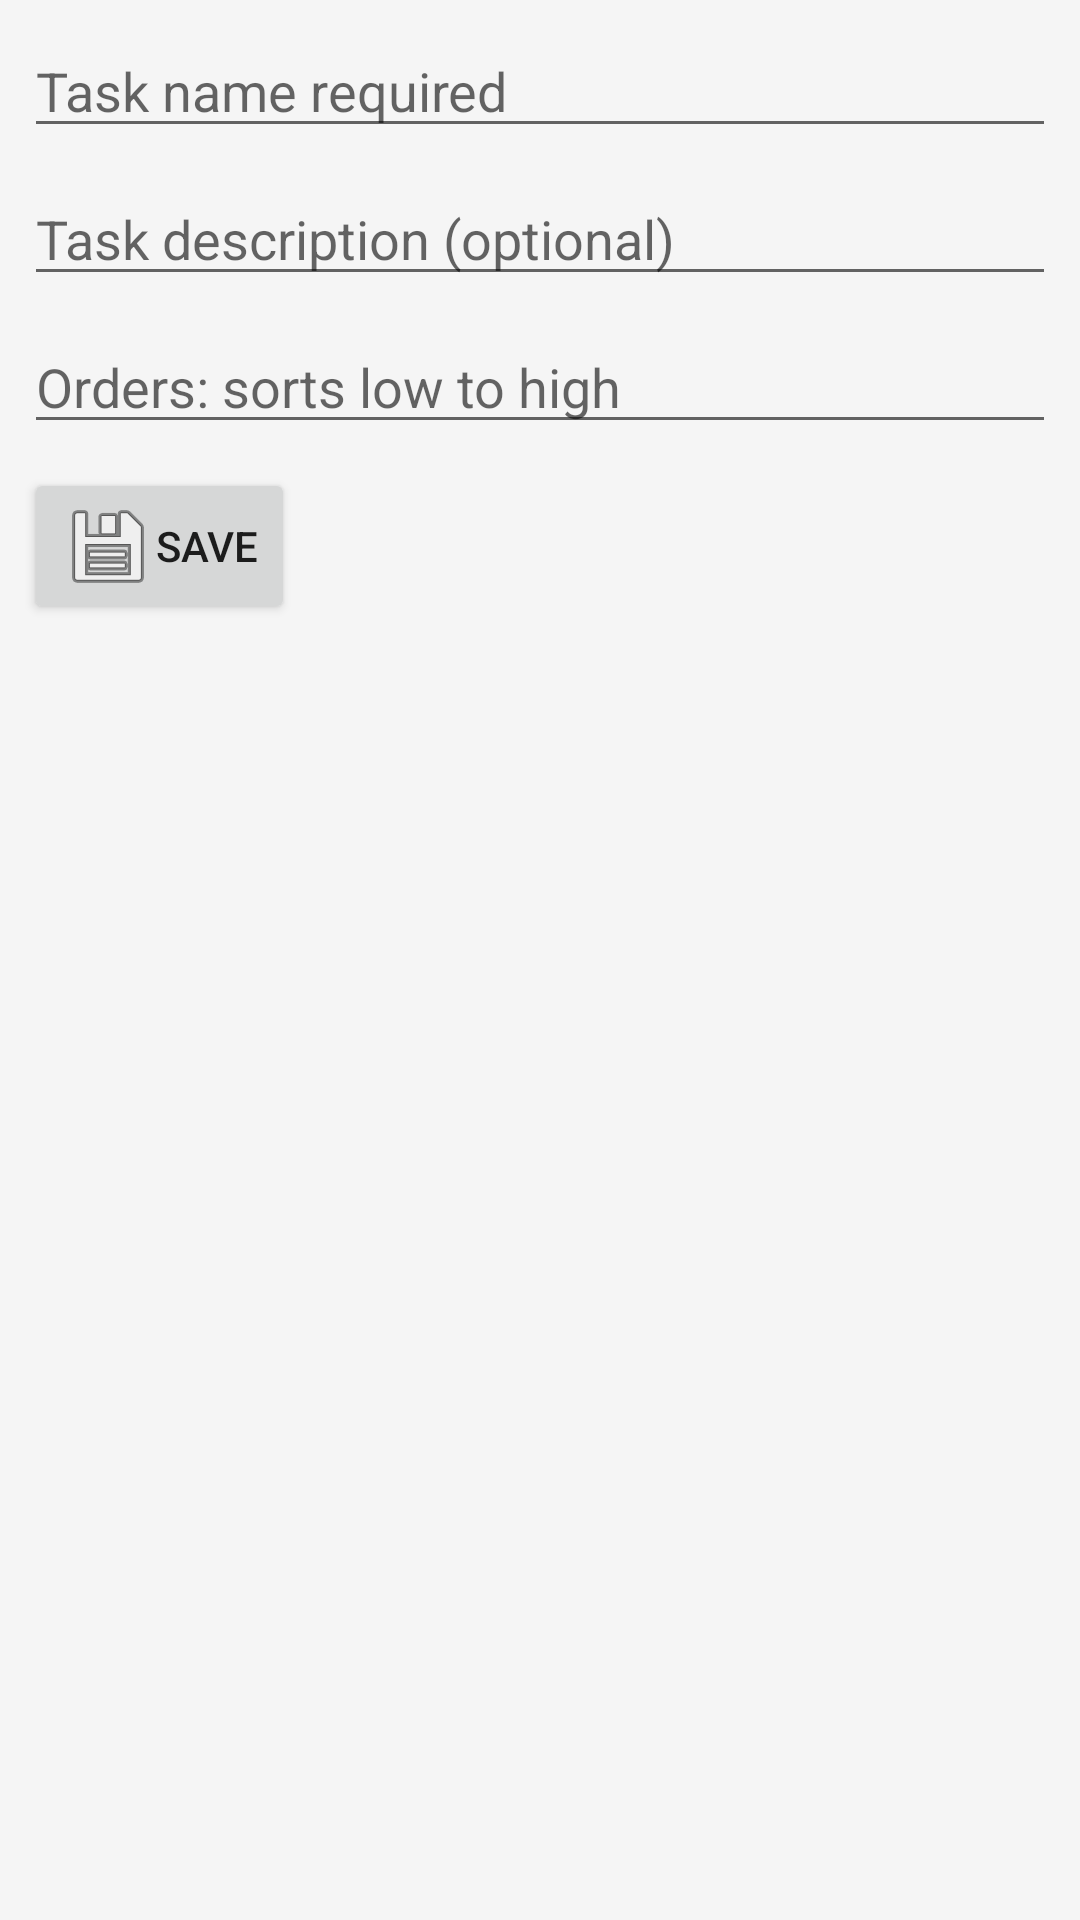

Reconstruct the res/layout file that produces this screen, plus the resources it refers to.
<!-- AndroidManifest.xml: application theme AppTheme -->
<!-- res/layout/fragment_add_edit.xml -->
<?xml version="1.0" encoding="utf-8"?>
<androidx.constraintlayout.widget.ConstraintLayout
    xmlns:android="http://schemas.android.com/apk/res/android"
    xmlns:app="http://schemas.android.com/apk/res-auto"
    xmlns:tools="http://schemas.android.com/tools"
    android:layout_width="match_parent"
    android:layout_height="match_parent">

    <Button
        android:id="@+id/addedit_save"
        android:layout_width="wrap_content"
        android:layout_height="wrap_content"
        android:layout_marginStart="8dp"
        android:layout_marginTop="8dp"
        android:drawableStart="@android:drawable/ic_menu_save"
        android:text="@string/addtitle_save"
        app:layout_constraintStart_toStartOf="parent"
        app:layout_constraintTop_toBottomOf="@+id/addedit_sortorder" />

    <EditText
        android:id="@+id/addedit_name"
        android:layout_width="0dp"
        android:layout_height="wrap_content"
        android:layout_marginStart="8dp"
        android:layout_marginTop="8dp"
        android:layout_marginEnd="8dp"
        android:ems="10"
        android:hint="@string/addtitle_name"
        android:imeOptions="actionSend"
        android:inputType="textMultiLine|textCapSentences"
        android:maxLength="64"
        app:layout_constraintEnd_toEndOf="parent"
        app:layout_constraintStart_toStartOf="parent"
        app:layout_constraintTop_toTopOf="parent" />

    <EditText
        android:id="@+id/addedit_description"
        android:layout_width="0dp"
        android:layout_height="wrap_content"
        android:layout_marginStart="8dp"
        android:layout_marginTop="8dp"
        android:layout_marginEnd="8dp"
        android:ems="10"
        android:hint="@string/addtitle_description"
        android:imeOptions="actionSend"
        android:inputType="textAutoCorrect|text|textCapSentences"
        android:maxLength="256"
        app:layout_constraintEnd_toEndOf="parent"
        app:layout_constraintStart_toStartOf="parent"
        app:layout_constraintTop_toBottomOf="@+id/addedit_name" />

    <EditText
        android:id="@+id/addedit_sortorder"
        android:layout_width="0dp"
        android:layout_height="wrap_content"
        android:layout_marginStart="8dp"
        android:layout_marginTop="8dp"
        android:layout_marginEnd="8dp"
        android:ems="10"
        android:hint="@string/addtitle_sortorder"
        android:imeOptions="actionSend"
        android:inputType="number"
        android:maxLength="9"
        app:layout_constraintEnd_toEndOf="parent"
        app:layout_constraintHorizontal_bias="0.0"
        app:layout_constraintStart_toStartOf="parent"
        app:layout_constraintTop_toBottomOf="@+id/addedit_description" />
</androidx.constraintlayout.widget.ConstraintLayout>
<!-- resources referenced by this layout -->
<resources>
  <string name="addtitle_description">Task description (optional)</string>
  <string name="addtitle_name">Task name required</string>
  <string name="addtitle_save">Save</string>
  <string name="addtitle_sortorder">Orders: sorts low to high</string>
  <style name="AppTheme" parent="Theme.AppCompat.Light.DarkActionBar">
          
          <item name="colorPrimary">@color/primary</item>
          <item name="colorPrimaryDark">@color/primary_dark</item>
          <item name="colorAccent">@color/accent</item>
          <item name="android:colorBackground">@color/primary_light</item>
          <item name="android:icon">@color/secondary_text</item>
  
      </style>
  <color name="primary">#9E9E9E</color>
  <color name="primary_dark">#616161</color>
  <color name="accent">#FF5722</color>
  <color name="primary_light">#F5F5F5</color>
  <color name="secondary_text">#757575</color>
</resources>
